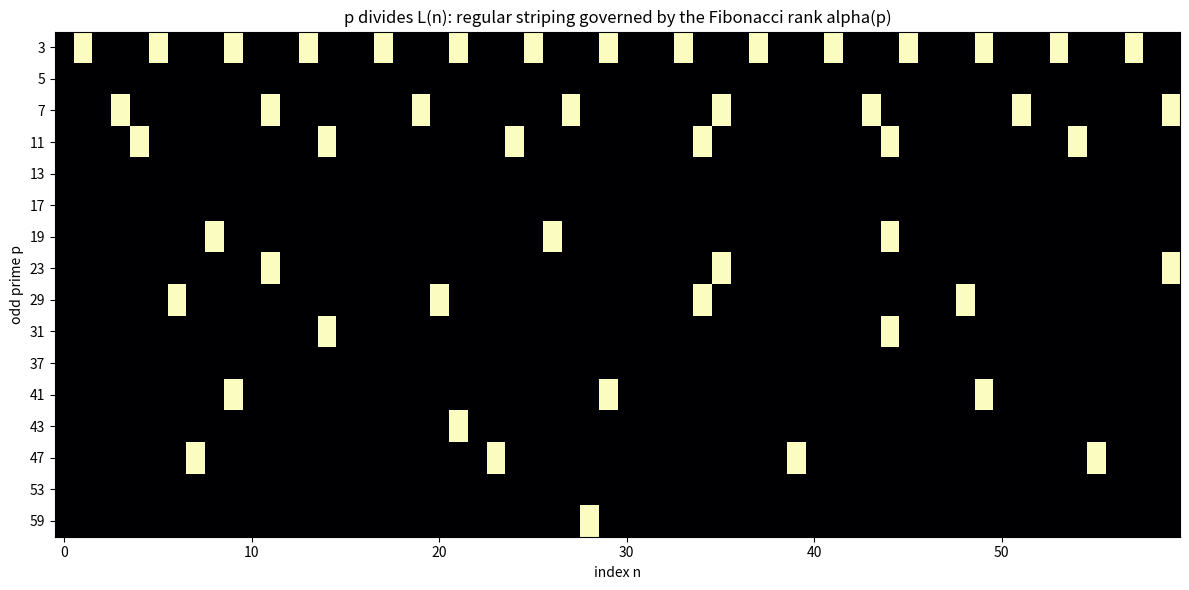

Generate this figure with matplotlib:
import matplotlib.pyplot as plt
import numpy as np

def lucas(n):
    a, b = 2, 1
    for _ in range(n):
        a, b = b, a + b
    return a

def is_prime(m):
    return m > 1 and all(m % d for d in range(2, int(m**0.5) + 1))

primes = [p for p in range(3, 60) if is_prime(p)]
max_n = 60
grid = np.zeros((len(primes), max_n))
for i, p in enumerate(primes):
    for n in range(1, max_n + 1):
        grid[i, n - 1] = 1 if lucas(n) % p == 0 else 0

fig, ax = plt.subplots(figsize=(12, 6))
ax.imshow(grid, aspect='auto', cmap='magma', interpolation='nearest')
ax.set_yticks(range(len(primes)))
ax.set_yticklabels(primes)
ax.set_xlabel('index n')
ax.set_ylabel('odd prime p')
ax.set_title('p divides L(n): regular striping governed by the Fibonacci rank alpha(p)')
plt.tight_layout()
plt.savefig('lucas_apparition_heatmap.png', dpi=150)
print('saved lucas_apparition_heatmap.png')
